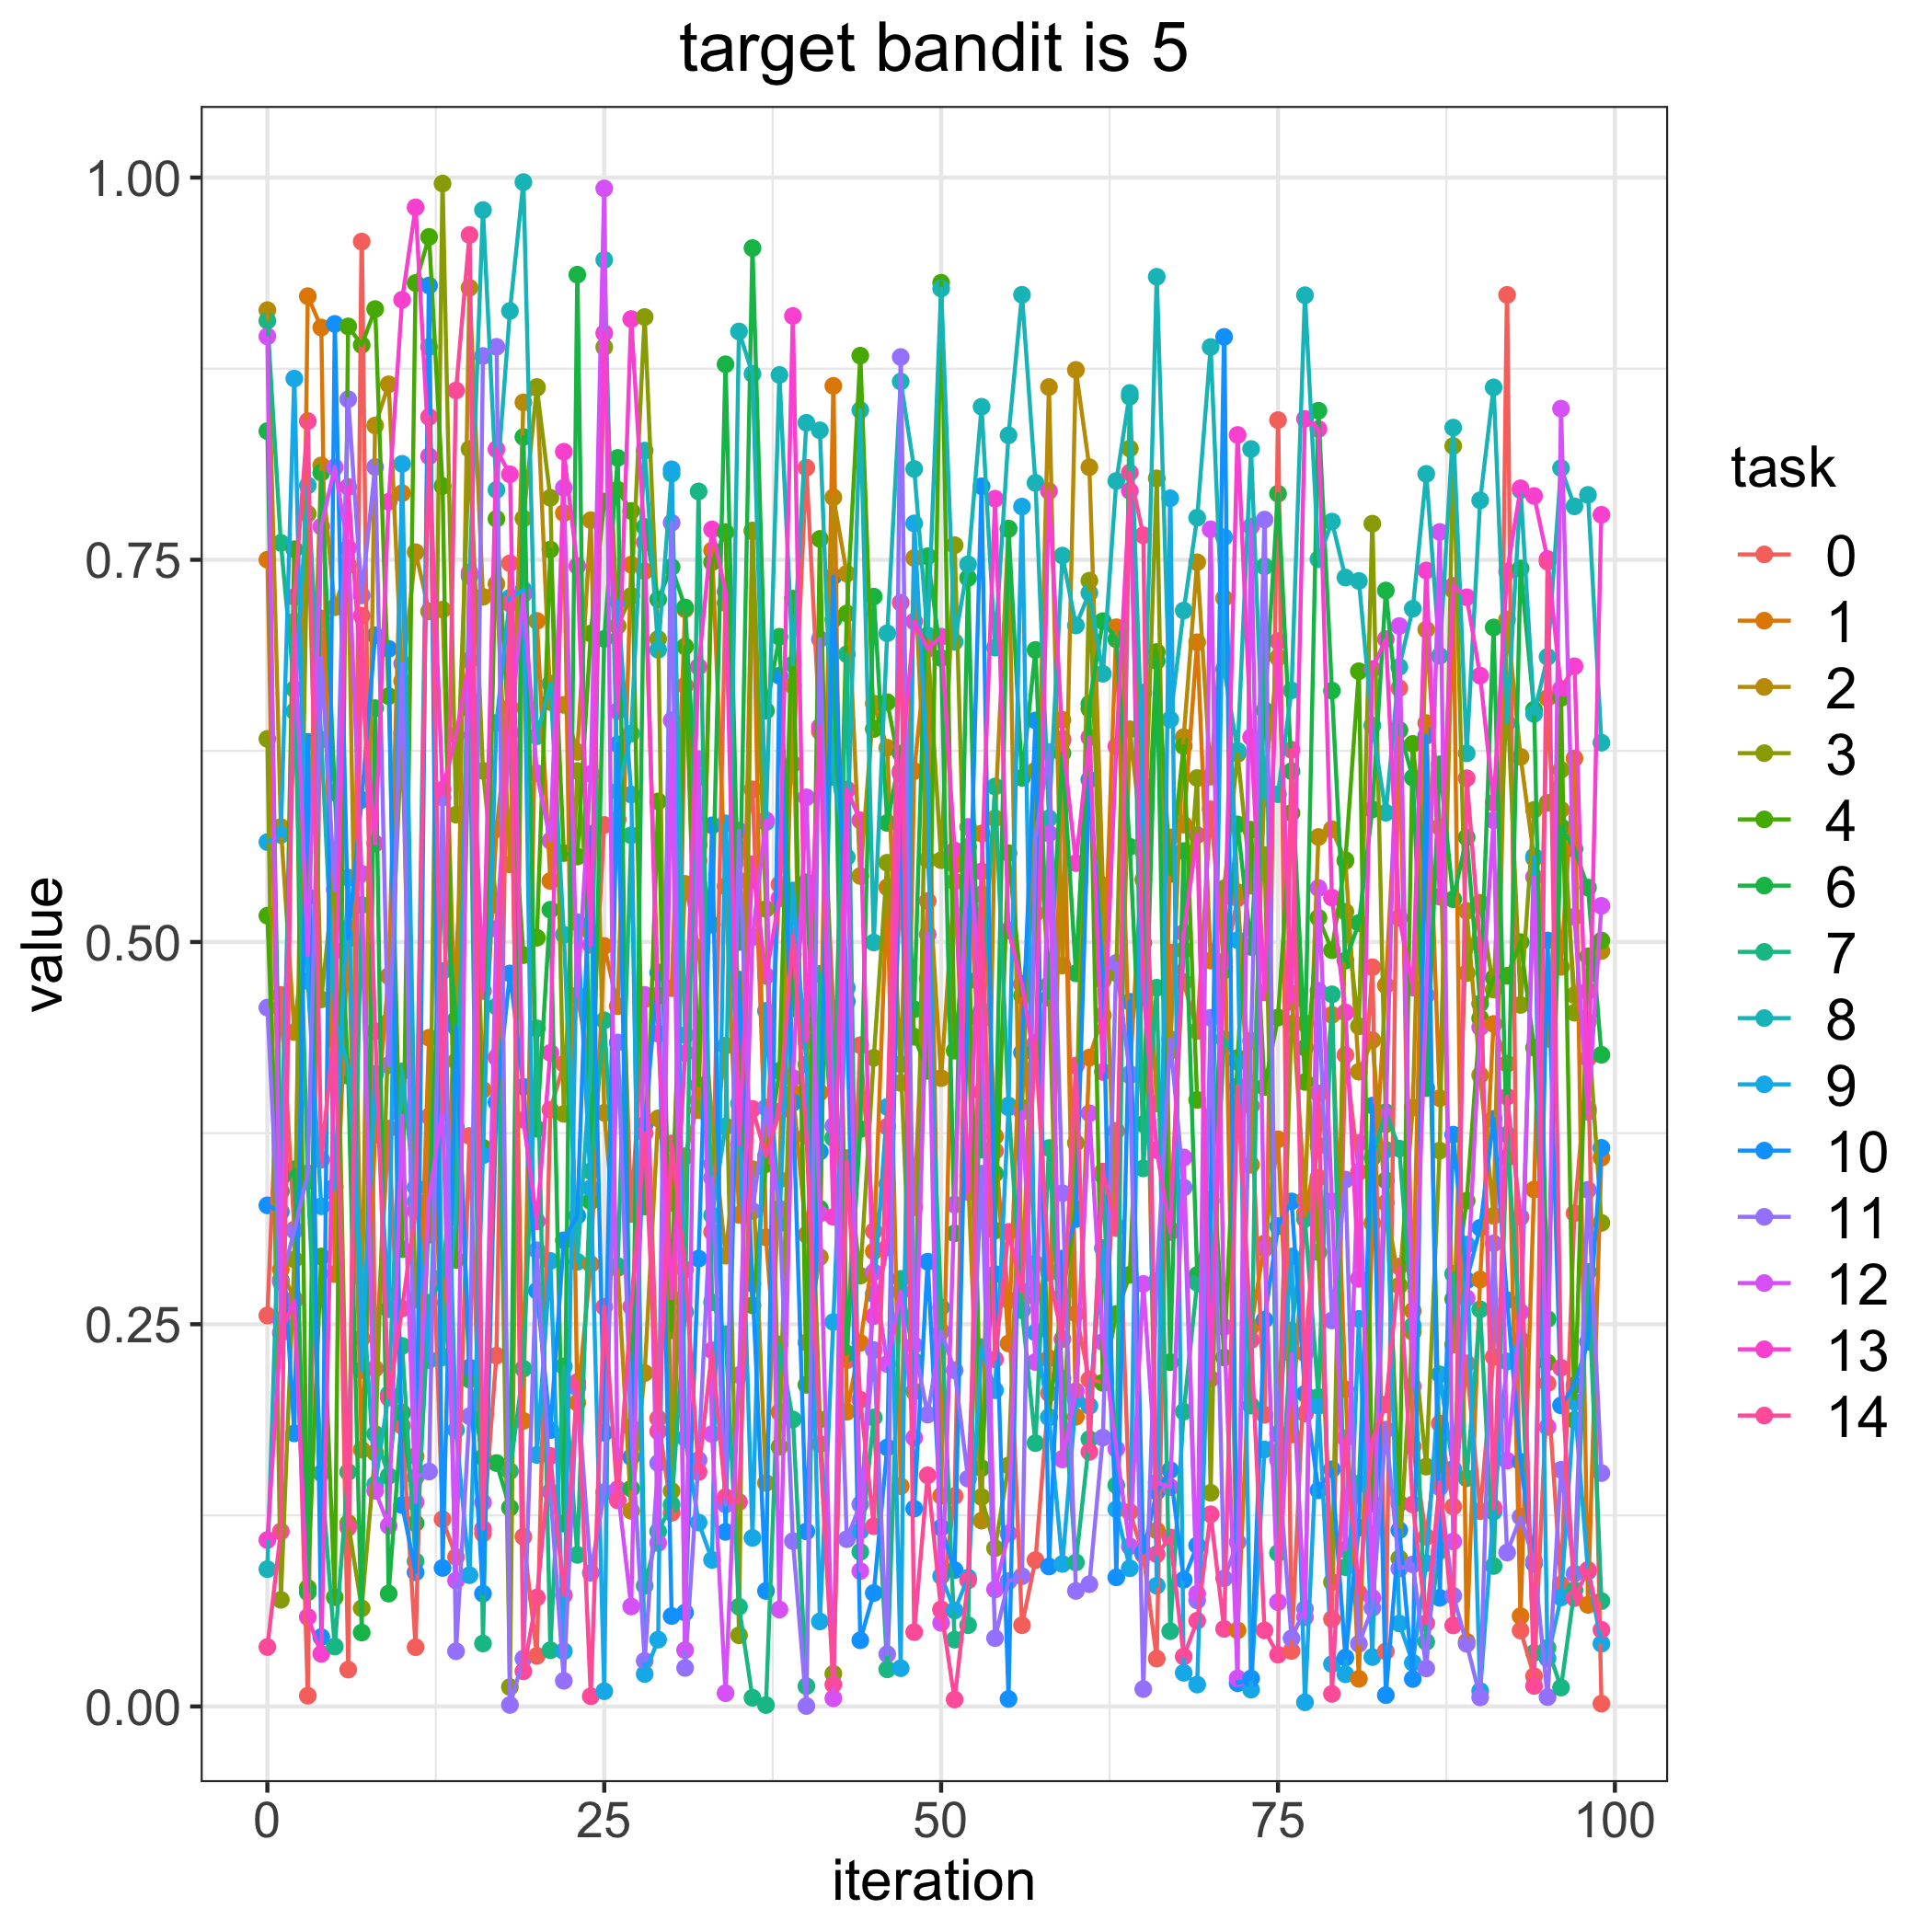

Data behind this chart, as committed beside it:
, 0, 1, 2, 3, 4, 6, 7, 8, 9, 10, 11, 12, 13, 14
0, 0.2557, 0.7501, 0.9133, 0.6329, 0.5172, 0.8342, 0.9064, 0.0898, 0.5654, 0.3278, 0.4571, 0.8961, 0.1089, 0.03889
1, 0.4654, 0.2858, 0.5752, 0.06975, 0.2788, 0.3369, 0.7611, 0.3644, 0.57, 0.3235, 0.2778, 0.2529, 0.2444, 0.1144
2, 0.312, 0.2666, 0.4411, 0.2924, 0.7569, 0.3513, 0.6654, 0.6508, 0.8685, 0.1786, 0.3112, 0.7097, 0.2654, 0.7257
3, 0.007018, 0.9224, 0.5296, 0.7801, 0.07757, 0.07465, 0.3436, 0.7986, 0.4746, 0.6309, 0.3488, 0.4913, 0.0585, 0.8407
4, 0.7116, 0.9019, 0.8117, 0.4625, 0.2943, 0.807, 0.1526, 0.6324, 0.3271, 0.04539, 0.6859, 0.7717, 0.03441, 0.3576
5, 0.4942, 0.2828, 0.719, 0.5453, 0.07145, 0.5977, 0.03918, 0.4504, 0.34, 0.9043, 0.5341, 0.8105, 0.4363, 0.4458
6, 0.0241, 0.5091, 0.7464, 0.12, 0.9026, 0.4124, 0.1534, 0.418, 0.5421, 0.5023, 0.855, 0.7577, 0.7977, 0.117
7, 0.9581, 0.1679, 0.2407, 0.06418, 0.8905, 0.04833, 0.5242, 0.2805, 0.22, 0.593, 0.7267, 0.5446, 0.669, 0.7134
8, 0.221, 0.374, 0.8378, 0.1659, 0.914, 0.653, 0.1782, 0.1452, 0.4137, 0.7006, 0.8107, 0.1411, 0.5644, 0.4416
9, 0.3779, 0.4777, 0.8648, 0.4478, 0.6608, 0.0738, 0.1508, 0.2041, 0.2598, 0.6917, 0.4194, 0.1182, 0.7879, 0.202
10, 0.1835, 0.7936, 0.6706, 0.6366, 0.2991, 0.1921, 0.2358, 0.4154, 0.8127, 0.1317, 0.6821, 0.3864, 0.9201, 0.2603
11, 0.03876, 0.1637, 0.755, 0.2661, 0.931, 0.1199, 0.09499, 0.3302, 0.3396, 0.08772, 0.1498, 0.1337, 0.9805, 0.3241
12, 0.3859, 0.4374, 0.7163, 0.3085, 0.9612, 0.3236, 0.2641, 0.8892, 0.2266, 0.9294, 0.1536, 0.3318, 0.8177, 0.8434
13, 0.1224, 0.229, 0.7174, 0.9961, 0.7982, 0.5449, 0.281, 0.2283, 0.481, 0.09059, 0.5945, 0.3918, 0.5997, 0.3888
14, 0.09781, 0.4864, 0.422, 0.5833, 0.2921, 0.4494, 0.3789, 0.3199, 0.1808, 0.4443, 0.03609, 0.08231, 0.6353, 0.8607
15, 0.3732, 0.6593, 0.9279, 0.8224, 0.6524, 0.2138, 0.656, 0.7393, 0.08586, 0.2217, 0.1898, 0.7416, 0.6842, 0.9625
16, 0.1131, 0.4033, 0.7258, 0.612, 0.3655, 0.1629, 0.04118, 0.9787, 0.3604, 0.07379, 0.8833, 0.1335, 0.468, 0.1162
17, 0.2294, 0.5738, 0.7343, 0.5244, 0.7768, 0.1592, 0.4578, 0.7957, 0.6434, 0.3952, 0.8893, 0.5086, 0.8223, 0.4245
18, 0.7477, 0.6533, 0.5508, 0.01268, 0.6251, 0.13, 0.1539, 0.9128, 0.7251, 0.4794, 0.0009786, 0.6369, 0.8059, 0.7214
19, 0.111, 0.1868, 0.8529, 0.777, 0.4914, 0.8303, 0.2209, 0.997, 0.7304, 0.4053, 0.0313, 0.7273, 0.3837, 0.02299
20, 0.03308, 0.71, 0.863, 0.8626, 0.5028, 0.3778, 0.4435, 0.6346, 0.1645, 0.2719, 0.2984, 0.6104, 0.3173, 0.07124
21, 0.3903, 0.5399, 0.657, 0.7906, 0.7567, 0.5211, 0.03678, 0.669, 0.2914, 0.1807, 0.1404, 0.5662, 0.4275, 0.1639
22, 0.4204, 0.7805, 0.6551, 0.3876, 0.5582, 0.1196, 0.2224, 0.5048, 0.03613, 0.3049, 0.01677, 0.7971, 0.8207, 0.07272
23, 0.465, 0.1987, 0.6244, 0.6119, 0.5559, 0.9365, 0.09914, 0.2909, 0.5129, 0.3209, 0.2085, 0.4647, 0.7459, 0.2122
24, 0.4151, 0.2893, 0.7759, 0.5063, 0.7018, 0.3304, 0.3501, 0.4194, 0.3389, 0.5708, 0.08736, 0.61, 0.4981, 0.006659
25, 0.5766, 0.4974, 0.3883, 0.8891, 0.7881, 0.6983, 0.4488, 0.9462, 0.009958, 0.1791, 0.1402, 0.9929, 0.8982, 0.2614
26, 0.5802, 0.4581, 0.2867, 0.7067, 0.7958, 0.8166, 0.2881, 0.5986, 0.723, 0.6293, 0.4343, 0.1421, 0.6511, 0.1348
27, 0.3221, 0.7468, 0.1279, 0.7264, 0.782, 0.1425, 0.5698, 0.6364, 0.5964, 0.163, 0.1824, 0.0654, 0.9074, 0.2616
28, 0.4626, 0.7426, 0.2181, 0.9088, 0.327, 0.7715, 0.07896, 0.8214, 0.0212, 0.3806, 0.02979, 0.4654, 0.7614, 0.3749
29, 0.1883, 0.465, 0.3846, 0.6982, 0.5919, 0.7241, 0.1145, 0.6911, 0.0437, 0.48, 0.1592, 0.1069, 0.44, 0.18
30, 0.1267, 0.4698, 0.3293, 0.1409, 0.246, 0.7452, 0.132, 0.8063, 0.8092, 0.05913, 0.7742, 0.6449, 0.267, 0.3682
31, 0.6678, 0.7176, 0.538, 0.3599, 0.6933, 0.7189, 0.258, 0.439, 0.1756, 0.06143, 0.02519, 0.03682, 0.4273, 0.2857
32, 0.5532, 0.39, 0.4962, 0.3965, 0.4064, 0.5635, 0.7947, 0.6078, 0.1203, 0.2929, 0.1612, 0.6197, 0.68, 0.1534
33, 0.3104, 0.7561, 0.3827, 0.3548, 0.7483, 0.5113, 0.2644, 0.3213, 0.09585, 0.5763, 0.3456, 0.1782, 0.7698, 0.233
34, 0.7217, 0.5364, 0.2948, 0.4322, 0.7681, 0.8779, 0.2435, 0.3795, 0.5776, 0.1142, 0.132, 0.008696, 0.7292, 0.1369
35, 0.5403, 0.3215, 0.3814, 0.04655, 0.4318, 0.5, 0.06524, 0.8993, 0.3943, 0.4754, 0.5729, 0.2168, 0.3674, 0.1337
36, 0.5998, 0.7692, 0.3514, 0.7687, 0.2623, 0.9539, 0.005667, 0.8716, 0.1102, 0.2765, 0.324, 0.5031, 0.5509, 0.3909
37, 0.3589, 0.3068, 0.1462, 0.5216, 0.3547, 0.6513, 0.0009183, 0.5784, 0.455, 0.07554, 0.3917, 0.5797, 0.4778, 0.3602
38, 0.5377, 0.1925, 0.3446, 0.1698, 0.4158, 0.6997, 0.2367, 0.8709, 0.316, 0.6742, 0.3256, 0.06339, 0.5285, 0.389
39, 0.6164, 0.4014, 0.6676, 0.492, 0.7246, 0.4567, 0.1877, 0.6816, 0.5337, 0.3949, 0.1081, 0.4111, 0.9095, 0.504
40, 0.8103, 0.3085, 0.2381, 0.446, 0.2104, 0.5391, 0.01326, 0.8396, 0.4199, 0.1144, 0.0003105, 0.5946, 0.4353, 0.3733
41, 0.6378, 0.4015, 0.2939, 0.1877, 0.7637, 0.3256, 0.4791, 0.8347, 0.05559, 0.3629, 0.6981, 0.3223, 0.6407, 0.1717
42, 0.4563, 0.8638, 0.7908, 0.02141, 0.3717, 0.7109, 0.3718, 0.608, 0.2515, 0.7391, 0.3797, 0.005328, 0.3202, 0.01436
43, 0.2265, 0.1928, 0.741, 0.3586, 0.7149, 0.2309, 0.6882, 0.5555, 0.4701, 0.4611, 0.1094, 0.5992, 0.5998, 0.3568
44, 0.4325, 0.2378, 0.5432, 0.2817, 0.8835, 0.3776, 0.1011, 0.8479, 0.1148, 0.04328, 0.1322, 0.08855, 0.5796, 0.2006
45, 0.3108, 0.2977, 0.656, 0.4243, 0.6393, 0.7259, 0.189, 0.4997, 0.2698, 0.0742, 0.2331, 0.284, 0.2553, 0.1179
46, 0.3417, 0.5358, 0.6271, 0.5519, 0.6569, 0.5779, 0.02428, 0.702, 0.3921, 0.1694, 0.0342, 0.2239, 0.3002, 0.3792
47, 0.5397, 0.1441, 0.4078, 0.4201, 0.6119, 0.6233, 0.2796, 0.8666, 0.02503, 0.6101, 0.8826, 0.2712, 0.6108, 0.722
48, 0.3264, 0.6119, 0.7511, 0.2061, 0.438, 0.456, 0.226, 0.8094, 0.7738, 0.1294, 0.2363, 0.1757, 0.7097, 0.04862
49, 0.5269, 0.6974, 0.5539, 0.6952, 0.4157, 0.7523, 0.4761, 0.7006, 0.6086, 0.2909, 0.1909, 0.505, 0.6917, 0.1512
50, 0.06359, 0.1378, 0.411, 0.5535, 0.9312, 0.6857, 0.261, 0.9274, 0.08529, 0.117, 0.2453, 0.05467, 0.6997, 0.06307
51, 0.1376, 0.5504, 0.5396, 0.7595, 0.4289, 0.3094, 0.0437, 0.6963, 0.06275, 0.08919, 0.2199, 0.3283, 0.5599, 0.004562
52, 0.551, 0.5622, 0.3471, 0.4508, 0.5212, 0.7381, 0.05315, 0.747, 0.08427, 0.4746, 0.149, 0.5753, 0.3365, 0.0824
53, 0.4018, 0.5709, 0.1216, 0.137, 0.1559, 0.3642, 0.4551, 0.8501, 0.235, 0.7981, 0.3485, 0.4491, 0.5462, 0.5312
54, 0.3634, 0.3728, 0.5809, 0.1035, 0.3112, 0.3485, 0.6017, 0.6926, 0.2068, 0.2828, 0.04466, 0.07653, 0.79, 0.227
55, 0.2659, 0.2374, 0.7701, 0.1576, 0.5581, 0.7704, 0.393, 0.8314, 0.3918, 0.004872, 0.08196, 0.1131, 0.5075, 0.3104
56, 0.05314, 0.4725, 0.2657, 0.3915, 0.4649, 0.6074, 0.2591, 0.9233, 0.7848, 0.4277, 0.08517, 0.3889, 0.4724, 0.2713
57, 0.09573, 0.2896, 0.5188, 0.6122, 0.5352, 0.691, 0.1722, 0.8003, 0.2446, 0.6449, 0.5682, 0.2253, 0.418, 0.4342
58, 0.2049, 0.2277, 0.863, 0.472, 0.1892, 0.4635, 0.3653, 0.5809, 0.1891, 0.09153, 0.6244, 0.571, 0.7949, 0.2838
59, 0.6319, 0.6453, 0.4846, 0.162, 0.2687, 0.6235, 0.2145, 0.7527, 0.09322, 0.293, 0.3357, 0.1616, 0.6329, 0.2403
... 40 more rows
